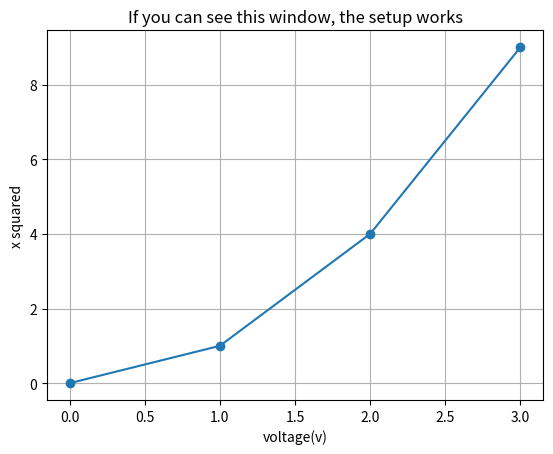

Python code for this plot:
import sys
import numpy as np
import pandas as pd
import matplotlib
import matplotlib.pyplot as plt

print("Python :", sys.version.split()[0])
print("numpy :", np.__version__)
print("pandas :", pd.__version__)
print("commit 3")

# a one-line smoke test of the plotting back-end
plt.plot([0, 1, 2, 3], [0, 1, 4, 9], marker="o")
plt.title("If you can see this window, the setup works")
plt.xlabel("voltage(v)")
plt.ylabel("x squared")
plt.grid(True)
plt.show()
print("Roll Number:25ec01035")
